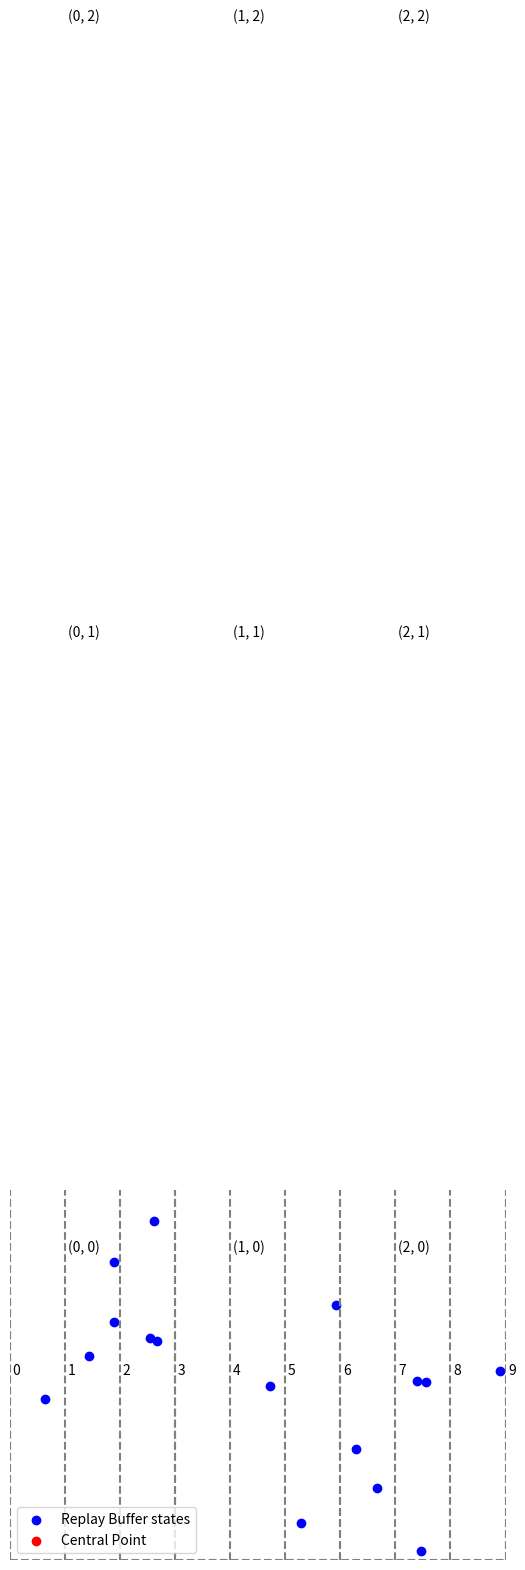

Reproduce this figure in Python.
import matplotlib.pyplot as plt
import numpy as np

# Generate random points
np.random.seed(0)
random_points = np.random.rand(50, 2) * 100

# Generate the extra central point
central_point = np.array([[10, 90]])

# Create scatter plot
plt.scatter(random_points[:, 0], random_points[:, 1], color='blue', label='Replay Buffer states')
plt.scatter(central_point[:, 0], central_point[:, 1], color='red', label='Central Point')

# Set plot properties
plt.xlim(0, 100)
plt.ylim(0, 100)
plt.xlabel('X')
plt.ylabel('Y')
plt.title('Replay Buffer')
plt.legend()

# Display the plot
plt.show()

# Generate grid
x_grid = np.arange(0, 101, 33.3)
y_grid = np.arange(0, 101, 33.3)

# Create scatter plot with grid lines
# plt.scatter(random_points[:, 0], random_points[:, 1], color='blue', label='Replay Buffer states')
# plt.scatter(central_point[:, 0], central_point[:, 1], color='red', label='Central Point')

# Plot vertical grid lines
for x in x_grid:
    plt.axvline(x, color='grey', linestyle='--')


# Plot horizontal grid lines
for y in y_grid:
    plt.axhline(y, color='grey', linestyle='--')

dims = [(0,0),(0,1),(0,2),(1,0),(1,1),(1,2),(2,0),(2,1),(2,2)]
i = 0
for x in x_grid[:-1]:
    for y in y_grid[:-1]:
        plt.text(x=-5+x+(33.3)/2, y=y+(33.3)/2, s=dims[i])
        i += 1

# Set plot properties
plt.xlim(0, 100)
plt.ylim(0, 100)
plt.xlabel('X')
plt.ylabel('Y')
plt.title('')
plt.legend()

# Display the plot
plt.grid(False)
plt.show()

x_grid = np.arange(0, 101, 11.1)
y_grid = np.arange(0, 101, 33.3)

# Create scatter plot with grid lines
# plt.scatter(random_points[:, 0], random_points[:, 1], color='blue', label='Replay Buffer states')
# plt.scatter(central_point[:, 0], central_point[:, 1], color='red', label='Central Point')

# Plot vertical grid lines
for x in x_grid:
    plt.axvline(x, color='grey', linestyle='--')


# Plot horizontal grid lines
# for y in y_grid:
#     plt.axhline(y, color='grey', linestyle='--')

dims = np.arange(10)
i = 0
for x in x_grid[:]:
    plt.text(x=-5+x+(11.1)/2, y=10, s=dims[i])
    i += 1

# Set plot properties
plt.xlim(0, 100)
plt.ylim(0, 20)
plt.xlabel('X')
plt.ylabel('Y')
plt.title('')
plt.legend()
plt.axis('off')
# Display the plot
plt.grid(False)
plt.show()